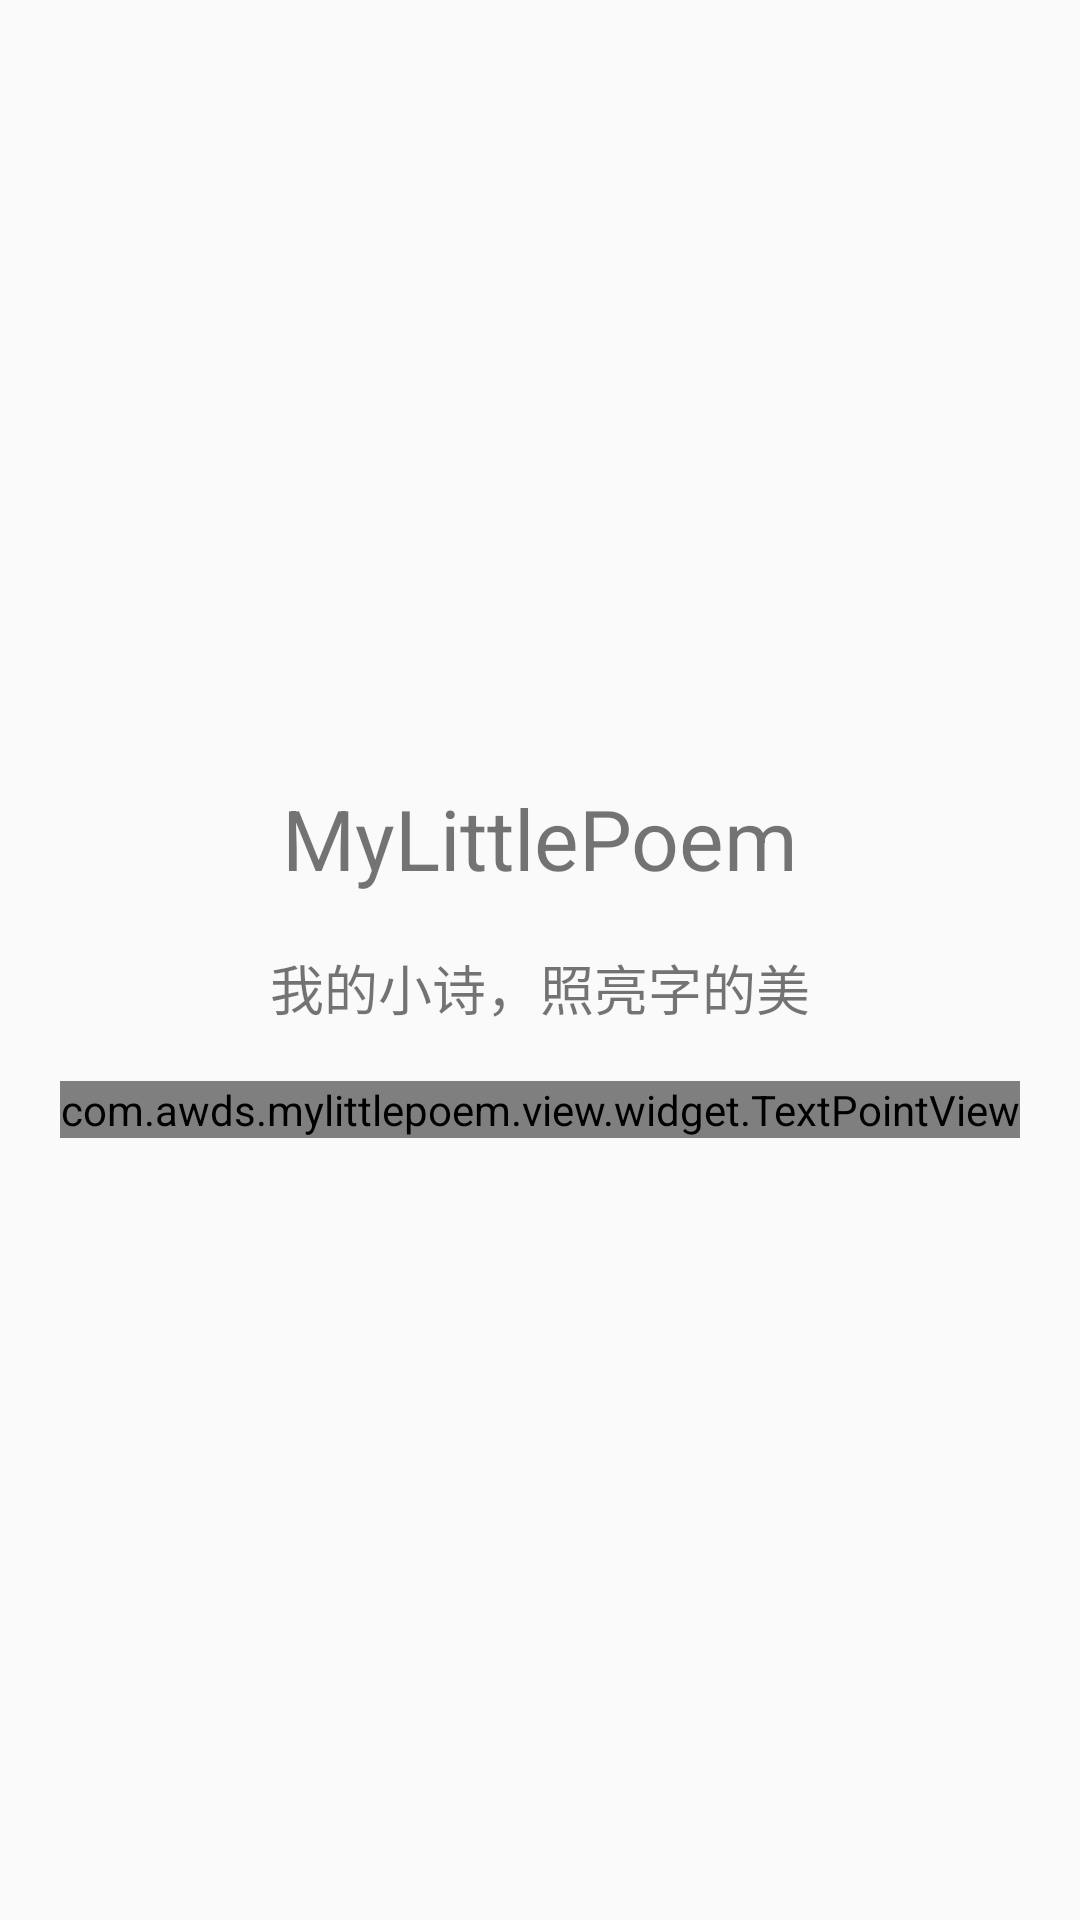

Here is an Android app screen rendered from its layout file. Give the layout XML and the strings, colors and styles it references.
<!-- AndroidManifest.xml: application theme AppTheme -->
<!-- res/layout/activity_splash.xml -->
<?xml version="1.0" encoding="utf-8"?>
<FrameLayout
    xmlns:android="http://schemas.android.com/apk/res/android"
    xmlns:tools="http://schemas.android.com/tools"
    xmlns:app="http://schemas.android.com/apk/res-auto"
    android:id="@+id/layout_container"
    android:layout_width="match_parent"
    android:layout_height="match_parent"
    tools:context="com.awds.mylittlepoem.view.SplashActivity">

    <LinearLayout
        android:orientation="vertical"
        android:gravity="center"
        android:layout_width="match_parent"
        android:layout_height="match_parent">
        <TextView
            android:text="@string/app_name"
            android:textSize="28sp"
            android:gravity="center"
            android:layout_width="match_parent"
            android:layout_height="wrap_content"/>
        <TextView
            android:text="@string/app_slogan"
            android:textSize="18sp"
            android:gravity="center"
            android:layout_marginTop="18dp"
            android:layout_marginBottom="18dp"
            android:layout_width="match_parent"
            android:layout_height="wrap_content"/>
        <com.awds.mylittlepoem.view.widget.TextPointView
            app:text="@string/zhuan"
            android:layout_gravity="center_horizontal"
            android:layout_width="wrap_content"
            android:layout_height="wrap_content"/>
    </LinearLayout>
</FrameLayout>
<!-- resources referenced by this layout -->
<resources>
  <string name="app_name">MyLittlePoem</string>
  <string name="app_slogan">我的小诗，照亮字的美</string>
  <string name="zhuan">撰</string>
  <style name="AppTheme" parent="Theme.AppCompat.Light.NoActionBar">
          
          
          
          
          <item name="colorPrimaryDark">@color/primary</item>
      </style>
  <color name="primary">#b679797c</color>
</resources>
